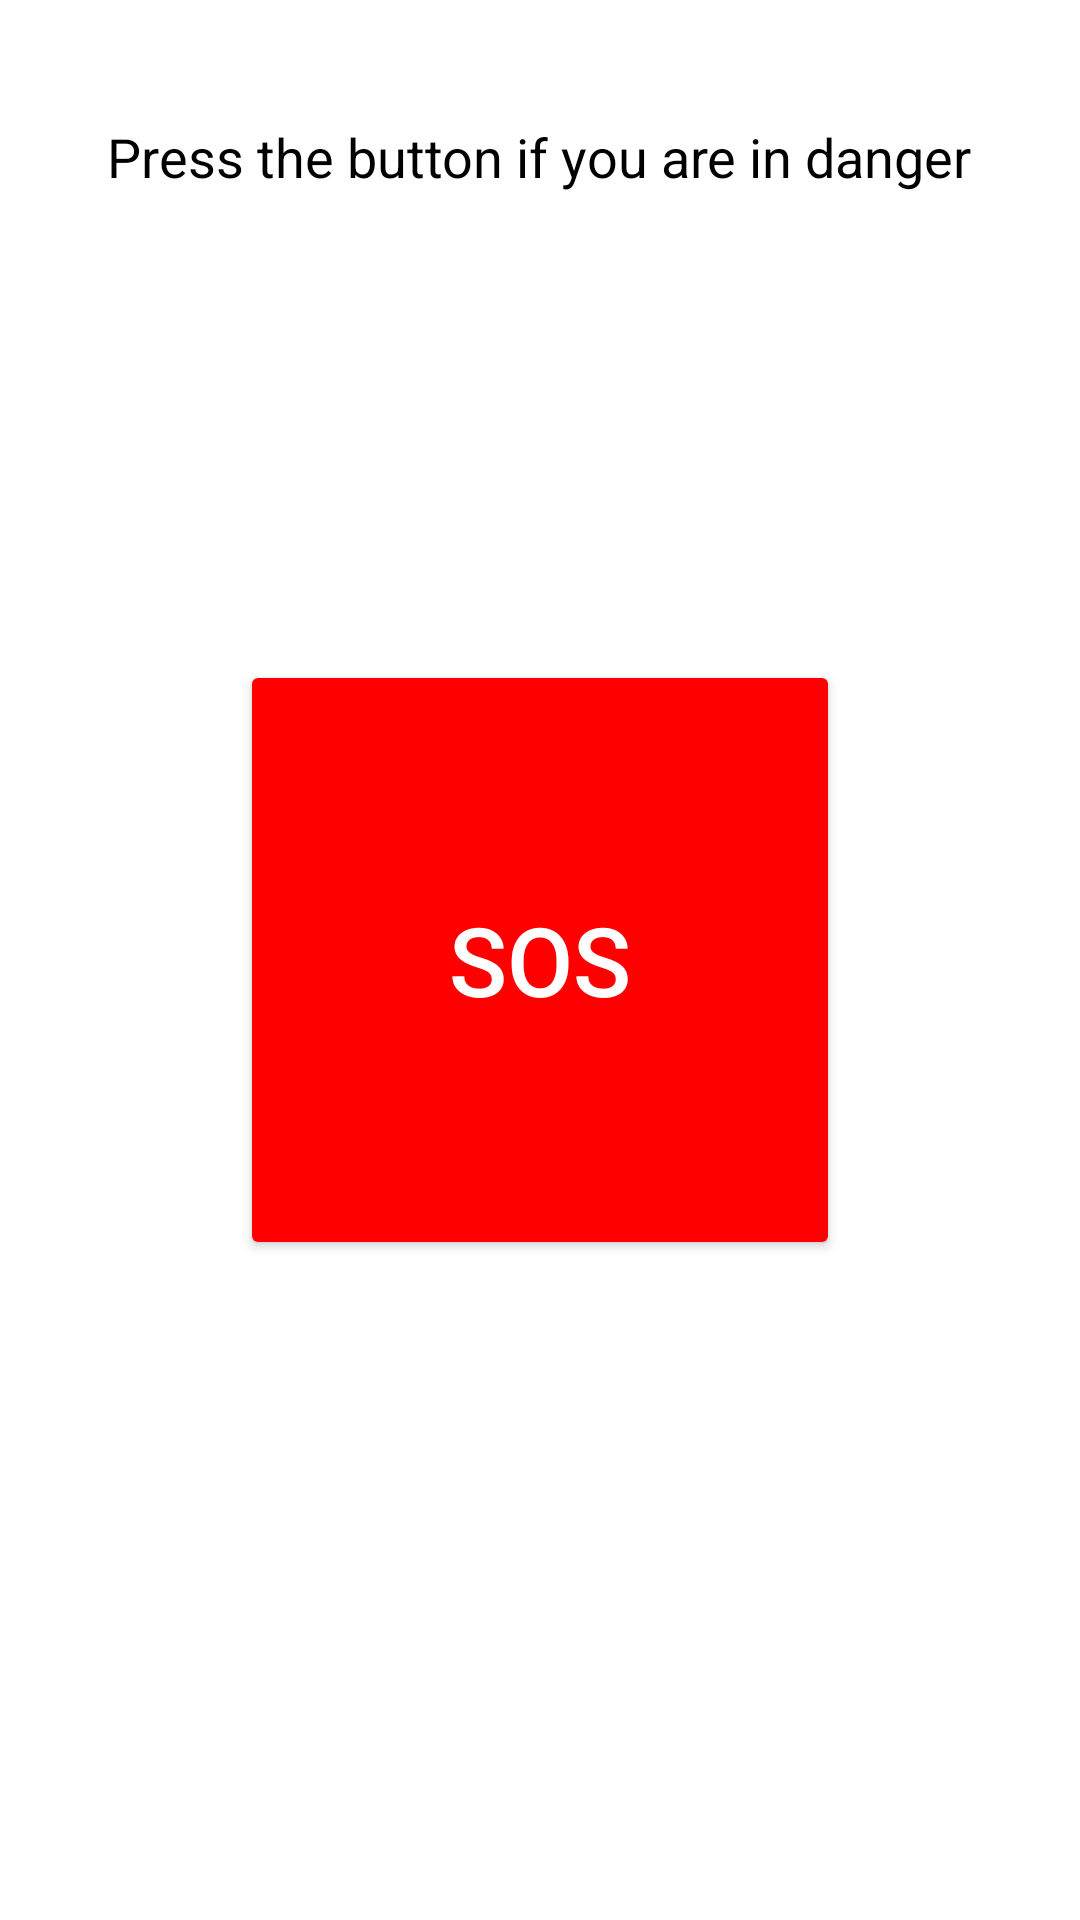

Android layout source for this screen:
<!-- AndroidManifest.xml: application theme Theme.HackathonPrep -->
<!-- res/layout/fragment_sos.xml -->
<?xml version="1.0" encoding="utf-8"?>
<RelativeLayout xmlns:android="http://schemas.android.com/apk/res/android"
    xmlns:tools="http://schemas.android.com/tools"
    android:id="@+id/sosLayout"
    android:layout_width="match_parent"
    android:layout_height="match_parent"
    android:background="#FFFFFF"
    tools:context=".ui.sos.SOSFragment">

    <TextView
        android:id="@+id/tvSOSInstruction"
        android:layout_width="wrap_content"
        android:layout_height="wrap_content"
        android:text="Press the button if you are in danger"
        android:textColor="#000000"
        android:textSize="18sp"
        android:layout_centerHorizontal="true"
        android:layout_marginTop="40dp"
        android:textAlignment="center" />

    <Button
        android:id="@+id/btnSOS"
        android:layout_width="200dp"
        android:layout_height="200dp"
        android:layout_centerInParent="true"
        android:layout_margin="16dp"
        android:backgroundTint="#FF0000"
        android:elevation="8dp"
        android:gravity="center"
        android:padding="16dp"
        android:text="SOS"
        android:textColor="#FFFFFF"
        android:textSize="32sp" />

    <TextView
        android:id="@+id/tvSOSStatus"
        android:layout_width="wrap_content"
        android:layout_height="wrap_content"
        android:text=""
        android:textColor="#FF0000"
        android:textSize="16sp"
        android:layout_below="@id/btnSOS"
        android:layout_centerHorizontal="true"
        android:layout_marginTop="24dp" />

</RelativeLayout>
<!-- resources referenced by this layout -->
<resources>
  <style name="Theme.HackathonPrep" parent="Base.Theme.HackathonPrep" />
  <style name="Base.Theme.HackathonPrep" parent="Theme.Material3.DayNight.NoActionBar">
          
          
      </style>
</resources>
